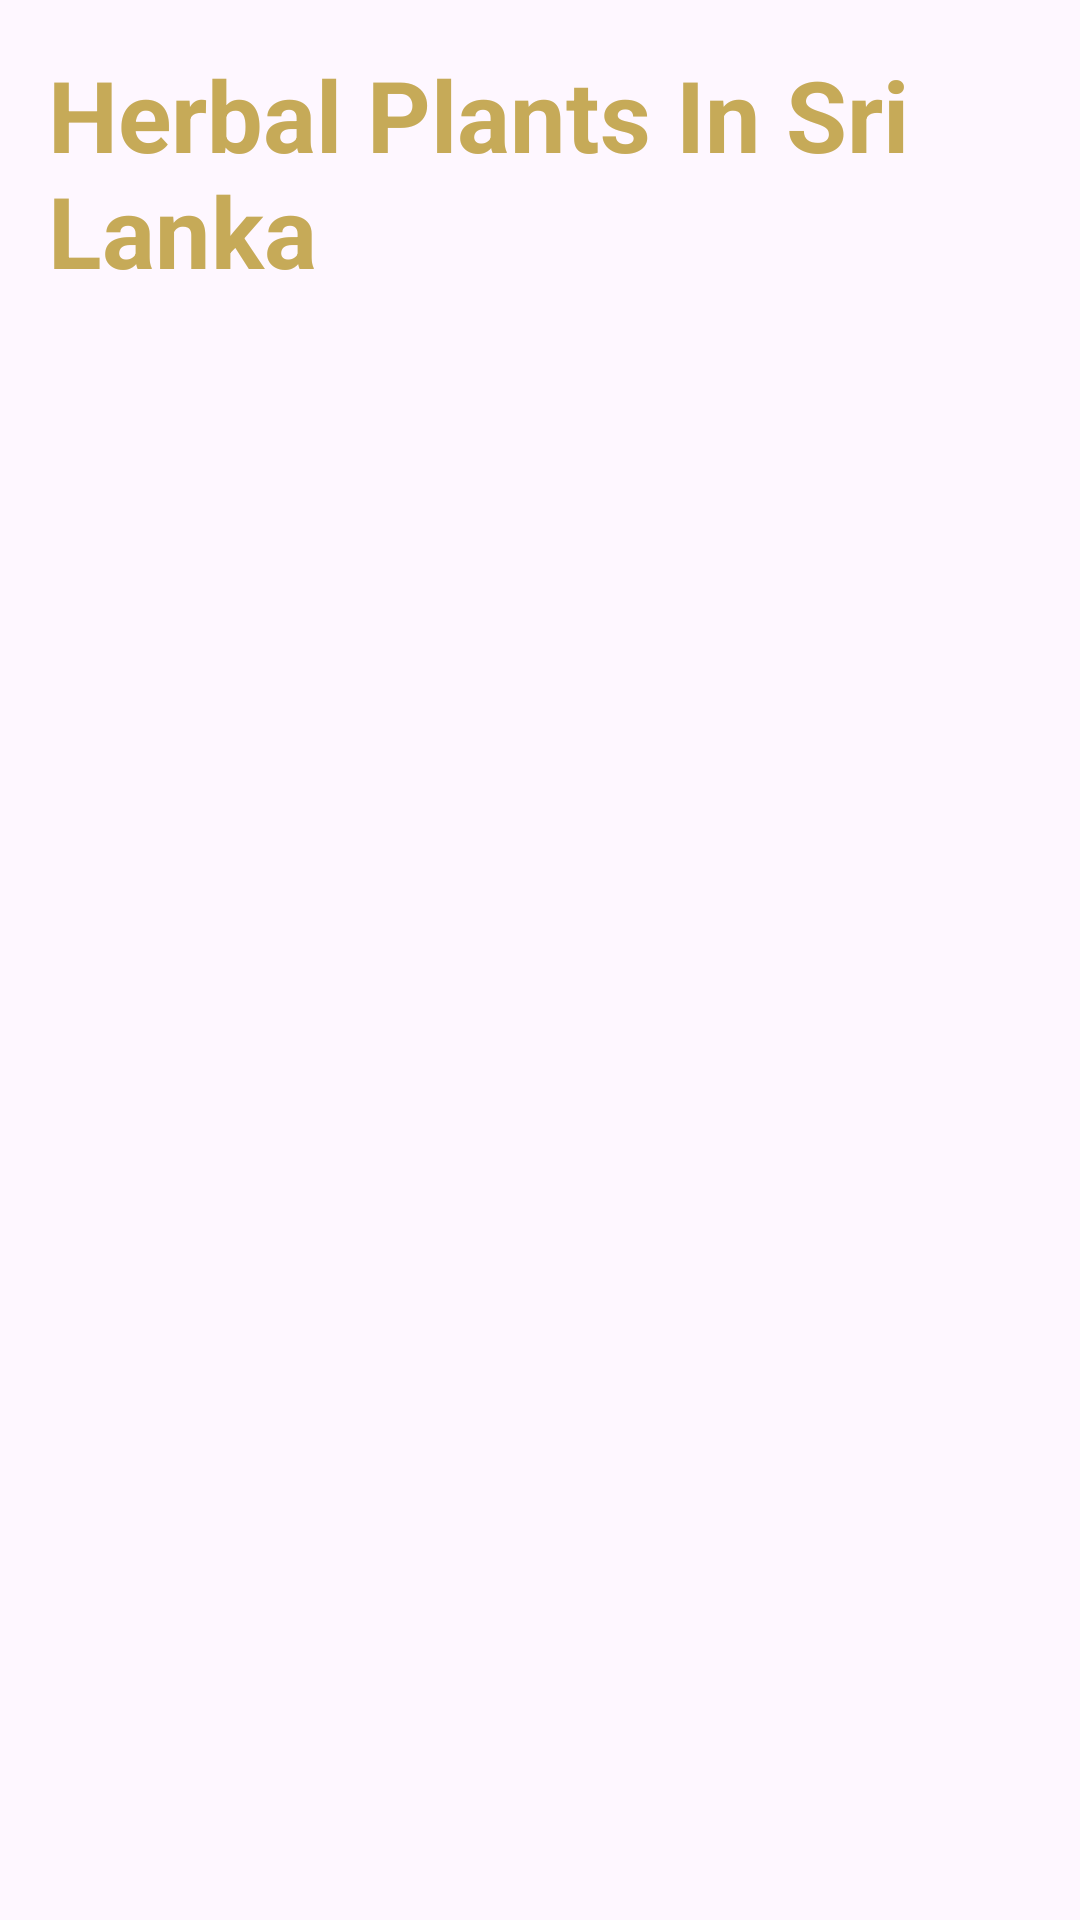

Reconstruct the res/layout file that produces this screen, plus the resources it refers to.
<!-- AndroidManifest.xml: application theme Theme.HerbalFinal -->
<!-- res/layout/activity_main.xml -->
<?xml version="1.0" encoding="utf-8"?>
<androidx.constraintlayout.widget.ConstraintLayout xmlns:android="http://schemas.android.com/apk/res/android"
    xmlns:app="http://schemas.android.com/apk/res-auto"
    xmlns:tools="http://schemas.android.com/tools"
    android:layout_width="match_parent"
    android:layout_height="match_parent"
    android:background="@drawable/plant_12"
    tools:context=".MainActivity">

    
    <TextView
        android:id="@+id/tv_heading"
        android:layout_width="wrap_content"
        android:layout_height="wrap_content"
        android:text="Herbal Plants In Sri Lanka"
        android:textColor="#C6AA58"
        android:textSize="33sp"
        android:textStyle="bold"
        android:layout_marginTop="16dp"
        android:layout_marginStart="16dp"
        app:layout_constraintStart_toStartOf="parent"
        app:layout_constraintTop_toTopOf="parent" />

    
    <androidx.recyclerview.widget.RecyclerView
        android:id="@+id/rvplants"
        android:layout_width="match_parent"
        android:layout_height="0dp"
        android:layout_marginTop="11dp"
        android:layout_marginStart="8dp"
        android:layout_marginEnd="8dp"
        app:layout_constraintTop_toBottomOf="@id/tv_heading"
        app:layout_constraintBottom_toTopOf="@id/ll_buttons"
        app:layout_constraintStart_toStartOf="parent"
        app:layout_constraintEnd_toEndOf="parent" />

    
    <LinearLayout
        android:id="@+id/ll_buttons"
        android:layout_width="match_parent"
        android:layout_height="wrap_content"
        android:orientation="horizontal"
        android:layout_alignParentBottom="true"
        app:layout_constraintBottom_toBottomOf="parent" />

    
    <ImageButton
        android:id="@+id/btn_add"
        android:layout_width="70dp"
        android:layout_height="70dp"
        android:layout_margin="16dp"
        android:layout_gravity="bottom|end"
        android:background="@android:color/transparent"
        android:src="@drawable/plus"
        android:padding="8dp"
        android:scaleType="fitCenter"
        tools:ignore="ContentDescription"
        app:layout_constraintBottom_toBottomOf="parent"
        app:layout_constraintEnd_toEndOf="parent" />

</androidx.constraintlayout.widget.ConstraintLayout>
<!-- resources referenced by this layout -->
<resources>
  <style name="Theme.HerbalFinal" parent="Base.Theme.HerbalFinal" />
  <style name="Base.Theme.HerbalFinal" parent="Theme.Material3.DayNight.NoActionBar">
          
          
      </style>
</resources>
